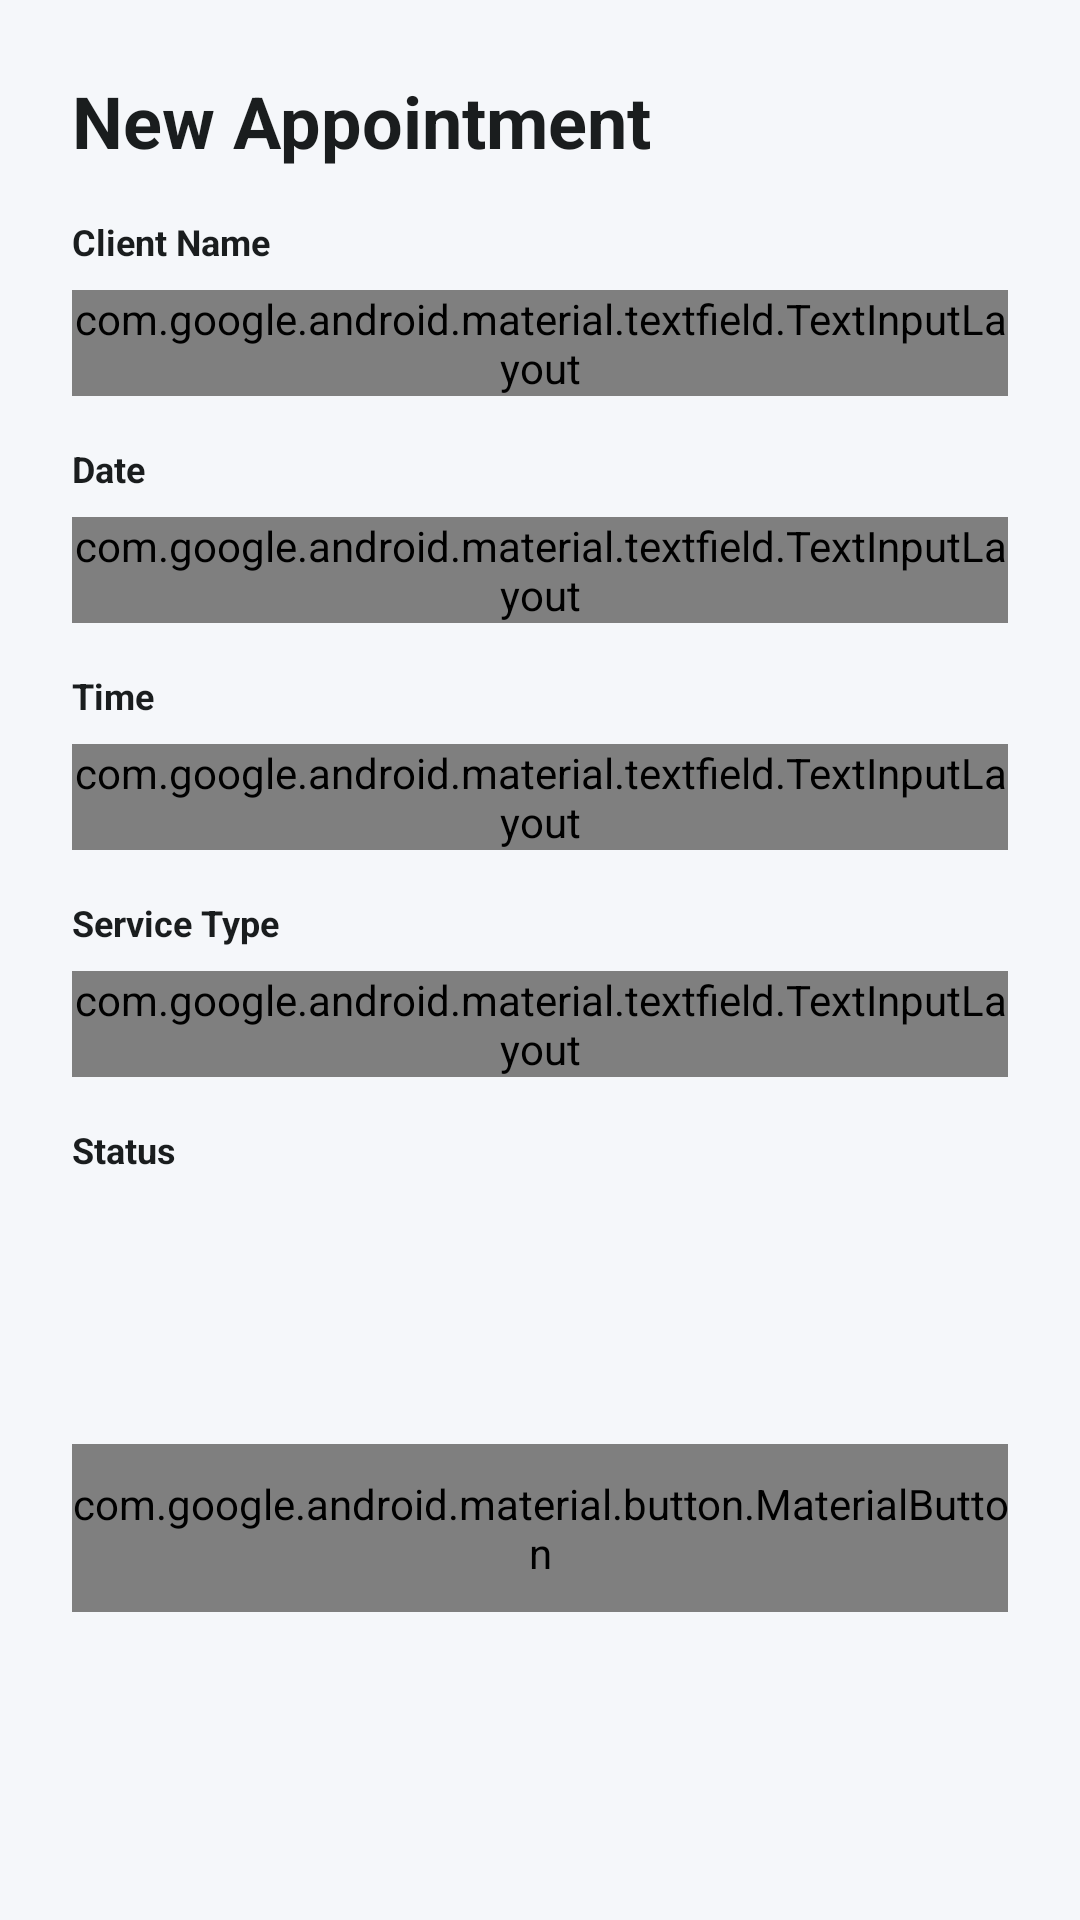

Write the Android layout XML for this screen, with the resource values it uses.
<!-- AndroidManifest.xml: application theme Theme.AppCompat.Light.DarkActionBar -->
<!-- res/layout/activity_add_appointment.xml -->
<?xml version="1.0" encoding="utf-8"?>
<androidx.constraintlayout.widget.ConstraintLayout xmlns:android="http://schemas.android.com/apk/res/android"
    xmlns:app="http://schemas.android.com/apk/res-auto"
    android:layout_width="match_parent"
    android:layout_height="match_parent"
    android:background="@color/bg_light"
    android:padding="24dp">

    <TextView
        android:id="@+id/tvTitle"
        android:layout_width="wrap_content"
        android:layout_height="wrap_content"
        android:text="New Appointment"
        android:textColor="@color/text_primary"
        android:textSize="24sp"
        android:textStyle="bold"
        app:layout_constraintTop_toTopOf="parent"
        app:layout_constraintStart_toStartOf="parent" />

    <ScrollView
        android:layout_width="match_parent"
        android:layout_height="0dp"
        android:layout_marginTop="16dp"
        android:fillViewport="true"
        app:layout_constraintTop_toBottomOf="@id/tvTitle"
        app:layout_constraintBottom_toBottomOf="parent">

        <LinearLayout
            android:layout_width="match_parent"
            android:layout_height="wrap_content"
            android:orientation="vertical">

            
            <TextView
                android:layout_width="wrap_content"
                android:layout_height="wrap_content"
                android:text="Client Name"
                android:textColor="@color/text_primary"
                android:textSize="12sp"
                android:textStyle="bold"
                android:layout_marginBottom="8dp"/>

            <com.google.android.material.textfield.TextInputLayout
                style="@style/Widget.App.TextInputLayout"
                android:layout_width="match_parent"
                android:layout_height="wrap_content">

                <com.google.android.material.textfield.TextInputEditText
                    android:id="@+id/etClientName"
                    android:layout_width="match_parent"
                    android:layout_height="wrap_content"
                    android:hint="Enter client name"
                    android:inputType="textPersonName"
                    android:paddingVertical="14dp"/>
            </com.google.android.material.textfield.TextInputLayout>

            
            <TextView
                android:layout_width="wrap_content"
                android:layout_height="wrap_content"
                android:text="Date"
                android:textColor="@color/text_primary"
                android:textSize="12sp"
                android:textStyle="bold"
                android:layout_marginTop="16dp"
                android:layout_marginBottom="8dp"/>

            <com.google.android.material.textfield.TextInputLayout
                style="@style/Widget.App.TextInputLayout"
                android:layout_width="match_parent"
                android:layout_height="wrap_content">

                <com.google.android.material.textfield.TextInputEditText
                    android:id="@+id/etDate"
                    android:layout_width="match_parent"
                    android:layout_height="wrap_content"
                    android:hint="YYYY-MM-DD"
                    android:inputType="date"
                    android:focusable="false"
                    android:clickable="true"
                    android:paddingVertical="14dp"/>
            </com.google.android.material.textfield.TextInputLayout>

            
            <TextView
                android:layout_width="wrap_content"
                android:layout_height="wrap_content"
                android:text="Time"
                android:textColor="@color/text_primary"
                android:textSize="12sp"
                android:textStyle="bold"
                android:layout_marginTop="16dp"
                android:layout_marginBottom="8dp"/>

            <com.google.android.material.textfield.TextInputLayout
                style="@style/Widget.App.TextInputLayout"
                android:layout_width="match_parent"
                android:layout_height="wrap_content">

                <com.google.android.material.textfield.TextInputEditText
                    android:id="@+id/etTime"
                    android:layout_width="match_parent"
                    android:layout_height="wrap_content"
                    android:hint="HH:MM"
                    android:inputType="time"
                    android:focusable="false"
                    android:clickable="true"
                    android:paddingVertical="14dp"/>
            </com.google.android.material.textfield.TextInputLayout>

            
            <TextView
                android:layout_width="wrap_content"
                android:layout_height="wrap_content"
                android:text="Service Type"
                android:textColor="@color/text_primary"
                android:textSize="12sp"
                android:textStyle="bold"
                android:layout_marginTop="16dp"
                android:layout_marginBottom="8dp"/>

            <com.google.android.material.textfield.TextInputLayout
                style="@style/Widget.App.TextInputLayout"
                android:layout_width="match_parent"
                android:layout_height="wrap_content">

                <com.google.android.material.textfield.TextInputEditText
                    android:id="@+id/etServiceType"
                    android:layout_width="match_parent"
                    android:layout_height="wrap_content"
                    android:hint="e.g., Online Consultation"
                    android:inputType="text"
                    android:paddingVertical="14dp"/>
            </com.google.android.material.textfield.TextInputLayout>

            
            <TextView
                android:layout_width="wrap_content"
                android:layout_height="wrap_content"
                android:text="Status"
                android:textColor="@color/text_primary"
                android:textSize="12sp"
                android:textStyle="bold"
                android:layout_marginTop="16dp"
                android:layout_marginBottom="8dp"/>

            <Spinner
                android:id="@+id/spinnerStatus"
                android:layout_width="match_parent"
                android:layout_height="50dp"
                android:background="@drawable/bg_logo_rounded"
                android:backgroundTint="#E2E8F0"
                android:padding="12dp"/>

            <com.google.android.material.button.MaterialButton
                android:id="@+id/btnSave"
                android:layout_width="match_parent"
                android:layout_height="56dp"
                android:layout_marginTop="32dp"
                android:text="Save Appointment"
                android:textSize="16sp"
                android:textStyle="bold"
                android:textAllCaps="false"
                app:backgroundTint="@color/brand_blue"
                app:cornerRadius="28dp"
                app:icon="@drawable/ic_arrow_right"
                app:iconGravity="textEnd"
                app:iconPadding="12dp" />

        </LinearLayout>
    </ScrollView>
</androidx.constraintlayout.widget.ConstraintLayout>
<!-- resources referenced by this layout -->
<resources>
  <color name="bg_light">#F5F7FA</color>
  <color name="brand_blue">#0A2568</color>
  <color name="text_primary">#1A1D1E</color>
  <!-- drawable ic_arrow_right (drawable) -->
  <vector xmlns:android="http://schemas.android.com/apk/res/android"
      android:width="24dp"
      android:height="24dp"
      android:viewportWidth="24"
      android:viewportHeight="24"
      android:tint="#FFFFFF">
      <path
          android:fillColor="@android:color/white"
          android:pathData="M5,12h14M12,5l7,7 -7,7"
          android:strokeWidth="2"
          android:strokeColor="@android:color/white"
          android:strokeLineCap="round"
          android:strokeLineJoin="round" />
  </vector>
  <style name="Widget.App.TextInputLayout" parent="Widget.Material3.TextInputLayout.OutlinedBox">
          <item name="boxCornerRadiusTopStart">8dp</item>
          <item name="boxCornerRadiusTopEnd">8dp</item>
          <item name="boxCornerRadiusBottomStart">8dp</item>
          <item name="boxCornerRadiusBottomEnd">8dp</item>
          <item name="boxStrokeColor">@color/border_gray</item>
          <item name="hintEnabled">false</item> 
      </style>
  <color name="border_gray">#CBD5E1</color>
</resources>
